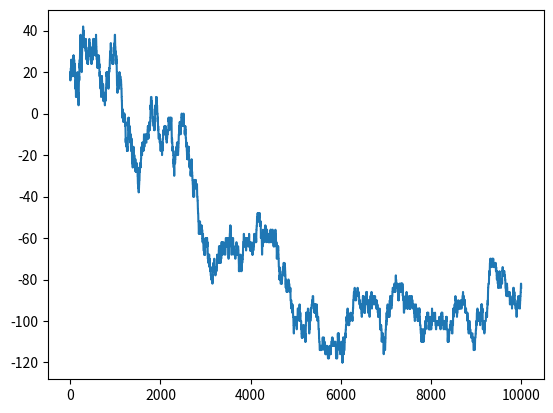

Source code (Python):
import numpy as np
import matplotlib as mpl




def E(J,arr):
    return -J*np.sum((np.roll(arr,1,0)*arr + np.roll(arr,1,1)*arr))

runs = 10000
J = 1
N = 20
T = 2
spin_arr = np.random.randint(2, size = (N,N))
spin_arr[np.nonzero(spin_arr < 1)] = -1
M_arr = []
for k in range(runs):
    M_arr = np.append(M_arr, np.sum(spin_arr))
    E_old = E(J,spin_arr)
    i = np.random.randint(N)
    j = np.random.randint(N)
    spin_arr[i,j] = -spin_arr[i,j]
    E_new = E(J,spin_arr)
    
    dE = E_new - E_old
    
    if dE > 0:
        if np.random.rand(1) > np.exp(-dE/T):
            E_new = E_old
            spin_arr[i,j] = -spin_arr[i,j]

mpl.pyplot.plot(M_arr)